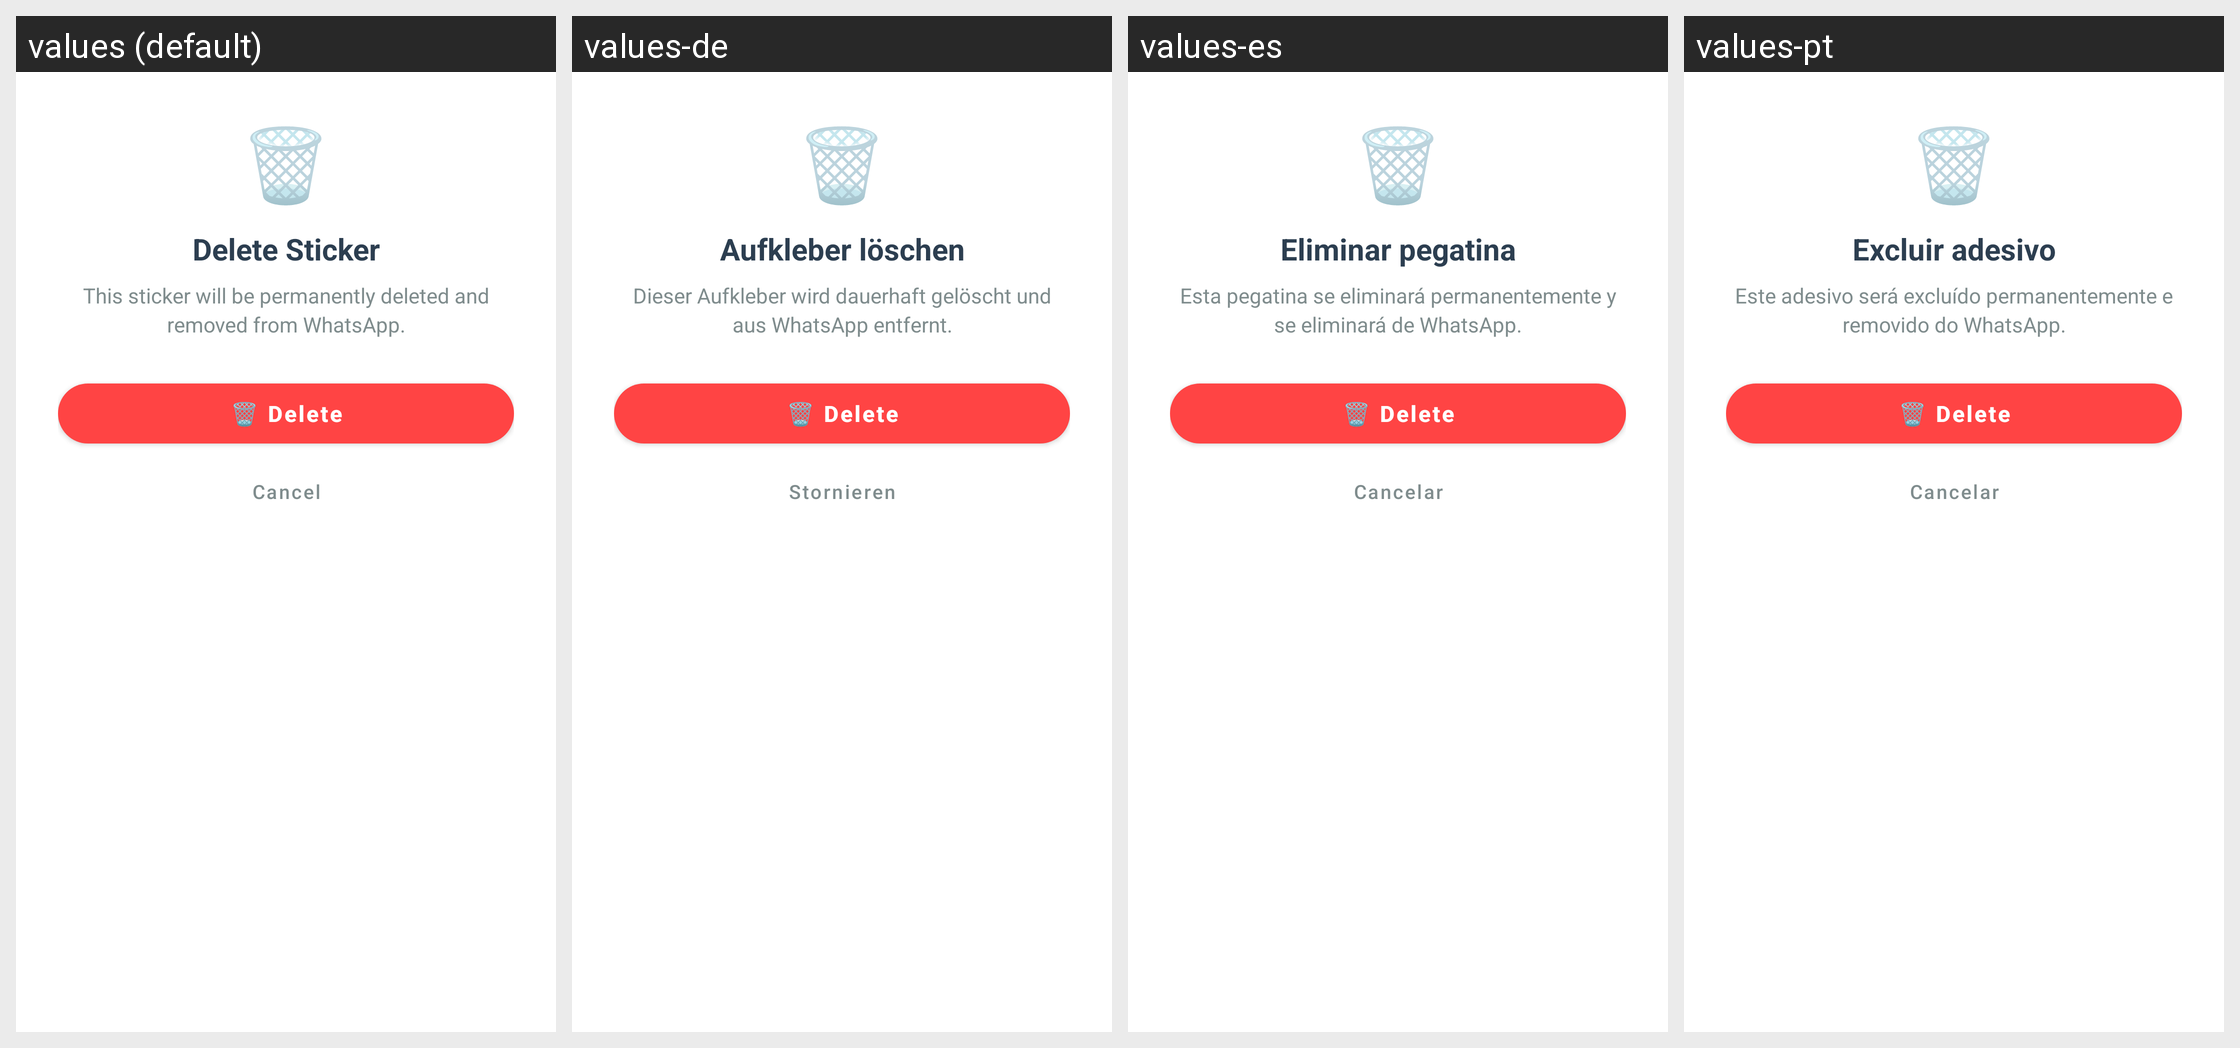

Translations of the strings shown on this Android screen, per locale in the grid:
Android screen res/layout/dialog_delete_sticker.xml rendered under 4 locales, left to right: values (default), values-de, values-es, values-pt. Device: Nexus 5 (rendered at 1080×1920; each locale shown at half size, 540×960, under a caption strip naming it); theme AppTheme.
Other locales in the repository, not shown: values-ar, values-fil, values-fr, values-hi, values-in, values-it, values-ja, values-ko, values-ru, values-th, values-tr, values-vi, values-zh.
Strings drawn on this screen, with the default value and each locale's value (text and hints the layout hard-codes, and strings that could not be matched under every locale, appear in the picture but are not listed):

delete_sticker_title
  values: Delete Sticker
  values-de: Aufkleber löschen
  values-es: Eliminar pegatina
  values-pt: Excluir adesivo

delete_sticker_message
  values: This sticker will be permanently deleted and removed from WhatsApp.
  values-de: Dieser Aufkleber wird dauerhaft gelöscht und aus WhatsApp entfernt.
  values-es: Esta pegatina se eliminará permanentemente y se eliminará de WhatsApp.
  values-pt: Este adesivo será excluído permanentemente e removido do WhatsApp.

cancel
  values: Cancel
  values-de: Stornieren
  values-es: Cancelar
  values-pt: Cancelar
